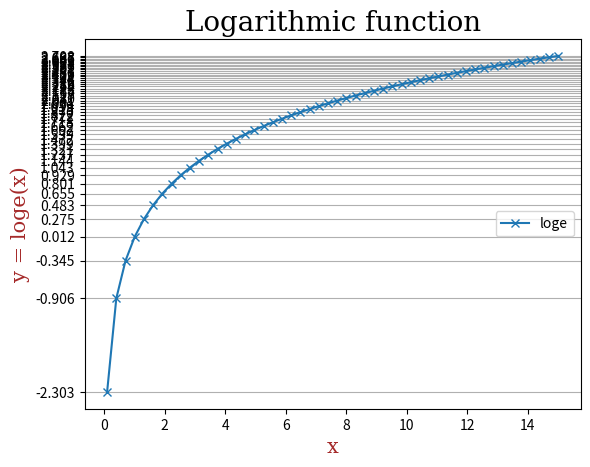

Recreate this plot in Python.
import numpy as np
import matplotlib.pyplot as plt


# Title font
font1 = {
	'family':'serif',
	'size':20,
	'color':'black'
}

# Labels font
font2 = {
	'family':'serif',
	'size':15,
	'color':'brown'
}


# values
x = np.linspace(0.1, 15, 50)
y = np.log(x)

plt.plot(x, y, marker="x", label="loge")
plt.grid(axis="y")
plt.yticks(y)

plt.title("Logarithmic function", fontdict=font1)
plt.xlabel("x", fontdict=font2)
plt.ylabel("y = loge(x)", fontdict=font2)
plt.legend(loc="center right")

plt.show()
